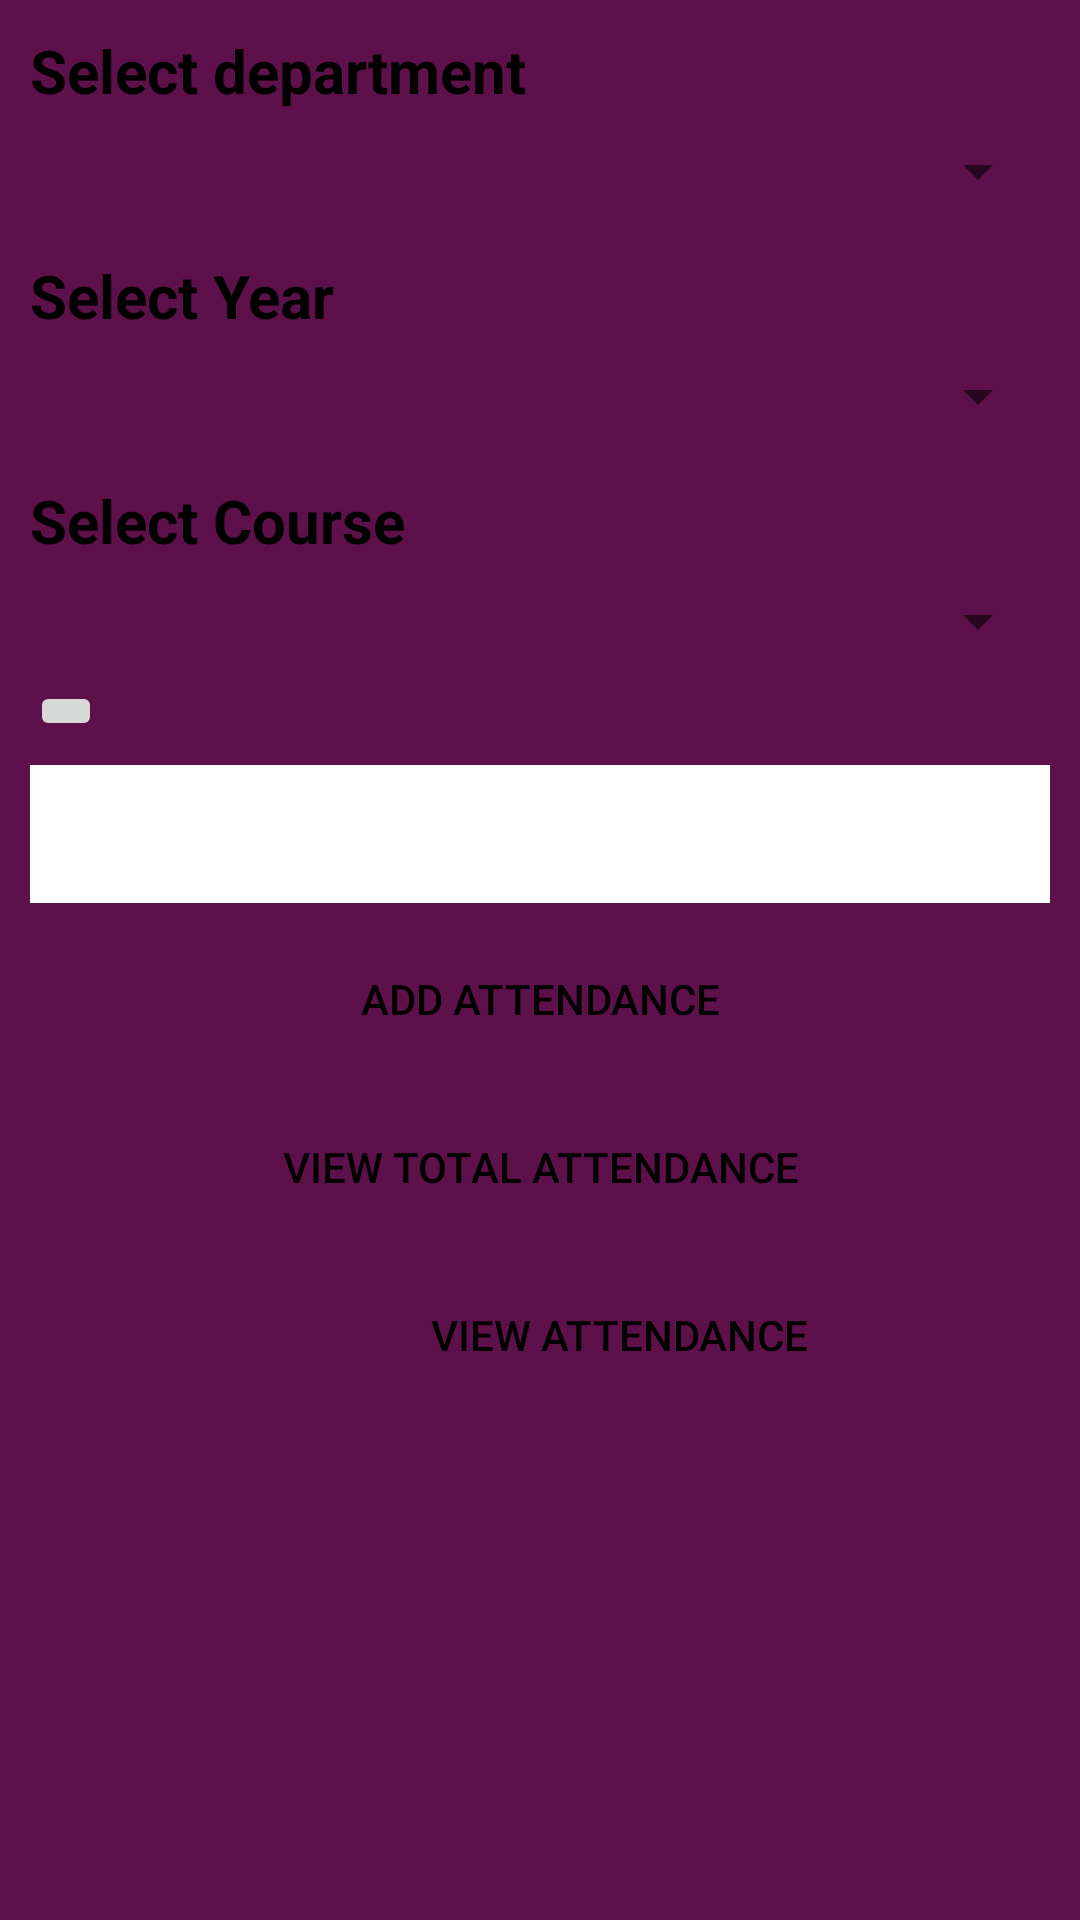

Produce the Android XML layout that renders to this screen, including the resource entries it uses.
<!-- AndroidManifest.xml: fallback theme Theme.MaterialComponents.DayNight.NoActionBar -->
<!-- res/layout/add_attandance.xml -->
<LinearLayout xmlns:android="http://schemas.android.com/apk/res/android"
    xmlns:tools="http://schemas.android.com/tools"
    android:layout_width="match_parent"
    android:layout_height="match_parent"
    android:padding="10dp"
    android:orientation="vertical"
    android:background="@color/colorPrimary"

    tools:context="com.android.attendance.activity.MainActivity" >

    <TextView
        android:id="@+id/textView1"
        android:layout_width="match_parent"
        android:layout_height="wrap_content"
        android:layout_alignParentLeft="true"
        android:textColor="#000"
        android:text="Select department"
        android:textSize="20dp"
        android:textStyle="bold"
         />

    <Spinner
        android:id="@+id/spinner1"
        android:layout_width="match_parent"
        android:layout_height="wrap_content"
        android:layout_alignParentTop="true"

        android:layout_marginTop="8dp"
        android:layout_toRightOf="@+id/textView1" />

    <TextView
        android:id="@+id/textView2"
        android:layout_width="wrap_content"
        android:layout_height="wrap_content"
        android:layout_below="@+id/spinner1"
        android:layout_marginTop="16dp"
        android:layout_toLeftOf="@+id/spinner1"
        android:textColor="#000"
        android:text="Select Year"
        android:textSize="20dp"
        android:textStyle="bold"
         />

    <Spinner
        android:id="@+id/spinnerSE"
        android:layout_width="match_parent"
        android:layout_height="wrap_content"
        android:layout_below="@+id/spinneryear"
        android:layout_alignLeft="@+id/spinneryear"

        android:layout_marginTop="8dp" />
    <TextView
        android:layout_width="match_parent"
        android:layout_height="wrap_content"
        android:text="Select Course"
        android:textSize="20dp"
        android:textStyle="bold"
        android:textColor="#000"
        android:layout_marginTop="16dp"/>

    <Spinner
        android:id="@+id/spinneryear"
        android:layout_width="match_parent"
        android:layout_marginTop="8dp"
        android:layout_height="wrap_content"
        android:textColor="#000"
        android:layout_alignLeft="@+id/spinner1"
        android:layout_below="@+id/spinner1" />
    <ImageButton
        android:id="@+id/DateImageButton"
        android:layout_width="wrap_content"
        android:layout_height="wrap_content"
        android:layout_below="@+id/spinnerSE"
        android:layout_alignLeft="@+id/spinnerSE"

        android:layout_marginTop="8dp"
        android:cropToPadding="true"
        android:src="@drawable/calendar_icon" />


    <EditText
        android:id="@+id/DateEditText"
        android:layout_width="388dp"
        android:layout_height="46dp"
        android:layout_alignTop="@+id/DateImageButton"
        android:layout_marginTop="8dp"

        android:layout_toLeftOf="@+id/spinnerSE"
        android:background="#ffffff"
        android:editable="false"
        android:ems="10">

        <requestFocus />
    </EditText>

    <Button
        android:id="@+id/buttonsubmit"
        style="?android:attr/buttonStyleSmall"
        android:layout_width="match_parent"
        android:layout_height="wrap_content"
        android:layout_below="@+id/DateImageButton"
        android:textColor="#000"
        android:layout_marginTop="8dp"

        android:background="@drawable/roundedbutton"
        android:text="Add Attendance" />

    <Button
        android:id="@+id/viewTotalAttendanceButton"
        style="?android:attr/buttonStyleSmall"
        android:layout_width="match_parent"
        android:layout_height="wrap_content"
        android:layout_alignParentBottom="true"
        android:layout_alignParentRight="true"
        android:layout_marginTop="8dp"
        android:textColor="#000"
        android:background="@drawable/roundedbutton"
        android:text="View Total Attendance" />

    <Button
        android:id="@+id/viewAttendancebutton"
        style="?android:attr/buttonStyleSmall"
        android:layout_width="393dp"
        android:layout_height="wrap_content"
        android:layout_above="@+id/button1"
        android:layout_below="@+id/buttonsubmit"
        android:layout_marginTop="8dp"
        android:textColor="#000"
        android:layout_alignParentBottom="true"
        android:layout_alignParentRight="true"
        android:background="@drawable/roundedbutton"
        android:text="View Attendance" />

</LinearLayout>
<!-- resources referenced by this layout -->
<resources>
  <color name="colorPrimary">#5D1049</color>
</resources>
